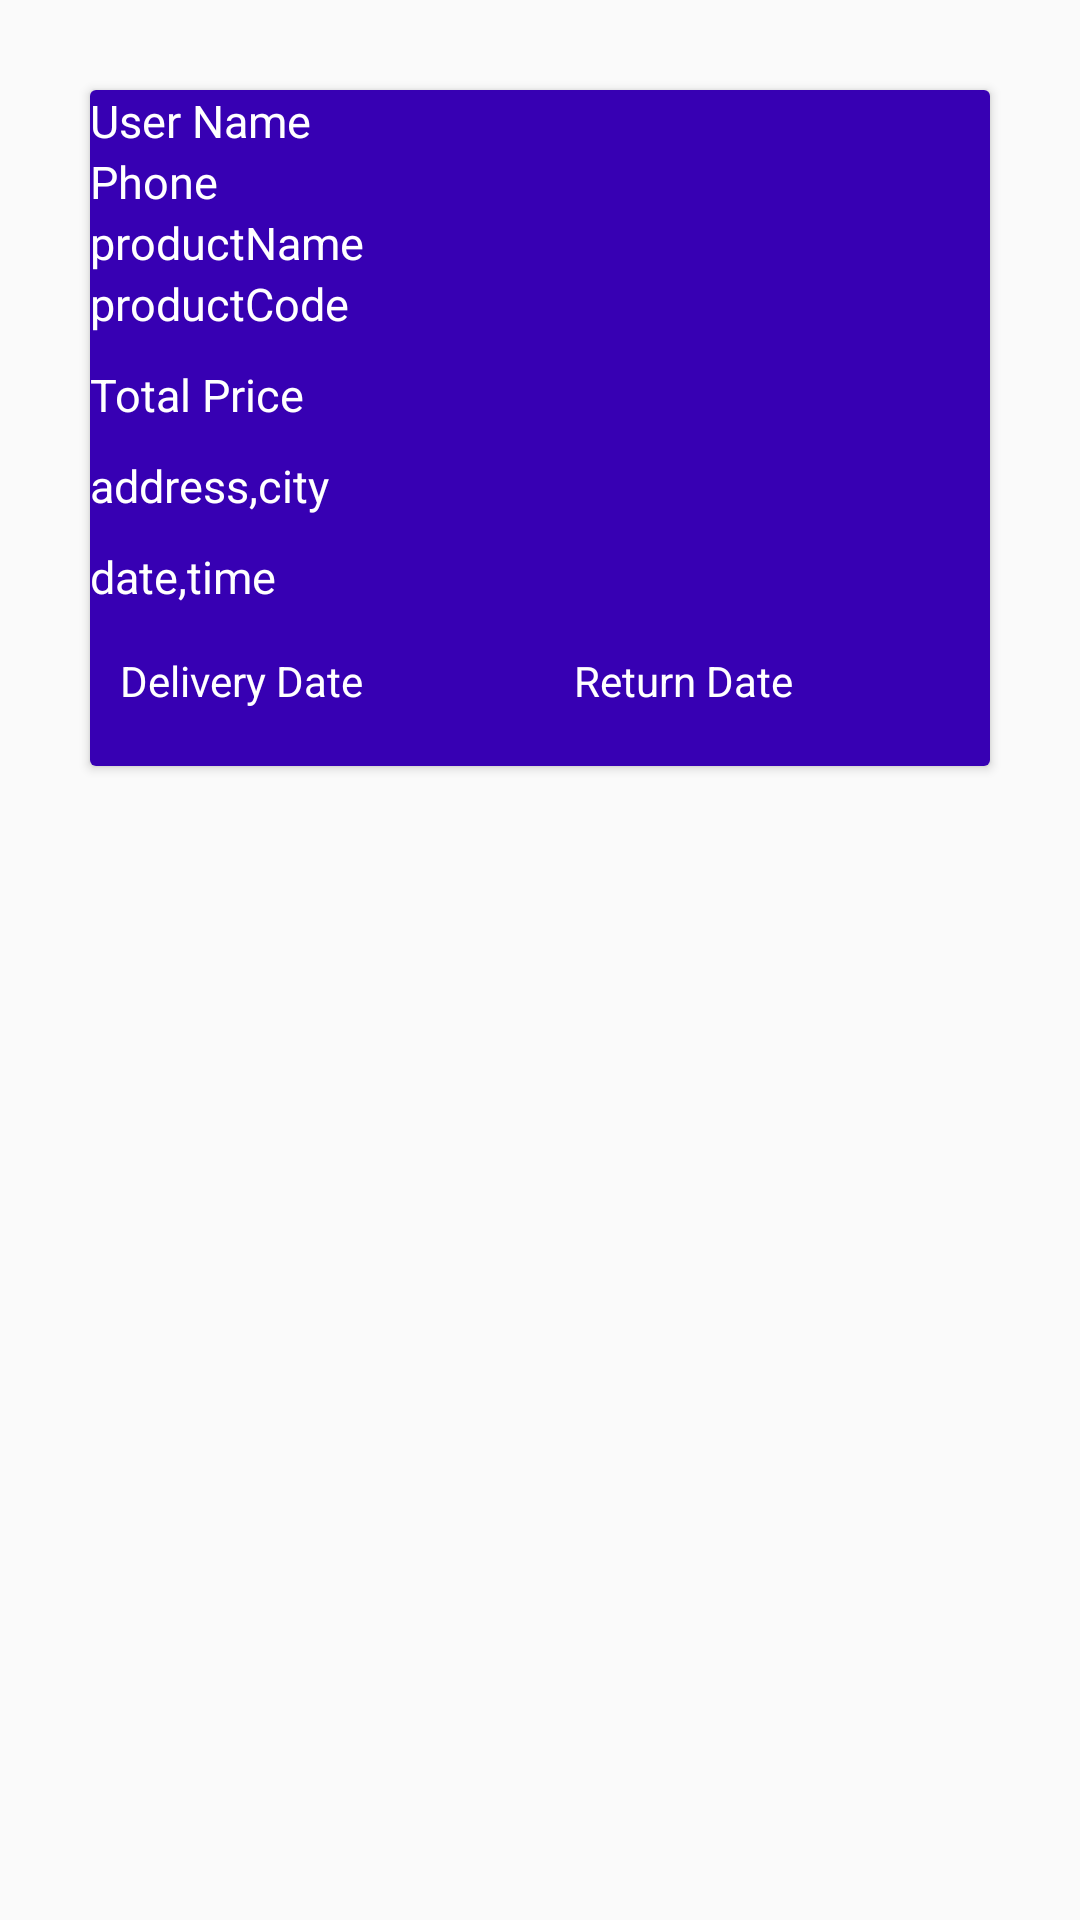

This screen was rendered from an Android layout file. Write that file and the resources it references.
<!-- AndroidManifest.xml: application theme AppTheme -->
<!-- res/layout/orders_layout.xml -->
<?xml version="1.0" encoding="utf-8"?>
<LinearLayout android:layout_width="wrap_content"
    android:layout_height="wrap_content"
    xmlns:tools="http://schemas.android.com/tools"
    android:orientation="vertical"
    xmlns:android="http://schemas.android.com/apk/res/android">

    <androidx.cardview.widget.CardView
        android:layout_width="match_parent"
        android:layout_height="wrap_content"
        android:layout_margin="30dp">

        <RelativeLayout
            android:layout_width="match_parent"
            android:layout_height="wrap_content"
            android:background="@color/colorPrimaryDark">

            <TextView
                android:id="@+id/userName_orderList"
                android:layout_width="match_parent"
                android:layout_height="wrap_content"
                android:text="User Name"
                android:textColor="#fff"
                android:textSize="15dp" />

            <TextView
                android:id="@+id/phonenumber_orderList"
                android:layout_width="match_parent"
                android:layout_height="wrap_content"
                android:text="Phone"
                android:textColor="#fff"
                android:textSize="15dp"
                android:layout_below="@id/userName_orderList" />
            <TextView
                android:id="@+id/ppppp"
                android:layout_width="match_parent"
                android:layout_height="wrap_content"
                android:text="productName"
                android:textColor="#fff"
                android:textSize="15dp"
                android:layout_below="@id/phonenumber_orderList" />
            <TextView
                android:id="@+id/productCode_orderList"
                android:layout_width="match_parent"
                android:layout_height="wrap_content"
                android:textColor="#fff"
                android:text="productCode"
                android:textSize="15dp"
                android:layout_below="@id/ppppp" />

            <TextView
                android:id="@+id/totalPrice_orderList"
                android:layout_width="match_parent"
                android:layout_height="wrap_content"
                android:textColor="#fff"
                android:layout_below="@id/productCode_orderList"
                android:text="Total Price"
                android:layout_marginTop="10dp"
                android:textSize="15dp" />

            <TextView
                android:id="@+id/address_orderList"
                android:layout_width="match_parent"
                android:layout_height="wrap_content"
                android:textColor="#fff"
                android:layout_below="@id/totalPrice_orderList"
                android:text="address,city"
                android:layout_marginTop="10dp"
                android:textSize="15dp" />
            <TextView
                android:id="@+id/dateTime_orderList"
                android:layout_width="match_parent"
                android:layout_height="wrap_content"
                android:textColor="#fff"
                android:layout_below="@id/address_orderList"
                android:text="date,time"
                android:layout_marginTop="10dp"
                android:textSize="15dp" />


            <LinearLayout
                android:id="@+id/layoutdeliveryDate"
                android:layout_width="wrap_content"
                android:layout_height="wrap_content"
                android:orientation="horizontal"
                android:layout_marginTop="15dp"
                android:layout_below="@id/dateTime_orderList">

            <LinearLayout
                android:layout_width="wrap_content"
                android:layout_height="wrap_content"
                android:orientation="vertical"
                android:layout_marginLeft="10sp">
                <TextView
                    android:layout_width="wrap_content"
                    android:layout_height="wrap_content"
                    android:textColor="#fff"
                    android:text="Delivery Date"/>
                <TextView
                    android:id="@+id/deliveryPickUpDate_orderList"
                    android:layout_width="wrap_content"
                    android:layout_height="wrap_content"
                    android:textColor="#fff"
                    android:layout_gravity="center"
                    tools:text="-- --"/>

            </LinearLayout>
            <LinearLayout

                android:layout_width="wrap_content"
                android:layout_height="wrap_content"
                android:orientation="vertical"
                android:layout_marginLeft="70sp">
                <TextView
                    android:layout_width="wrap_content"
                    android:layout_height="wrap_content"
                    android:textColor="#fff"
                    android:text="Return Date" />
                <TextView
                    android:id="@+id/pickUpDate_orderlist"
                    android:layout_width="wrap_content"
                    android:layout_height="wrap_content"
                    android:layout_gravity="center"
                    android:textColor="#fff"
                    tools:text="-- --"/>

            </LinearLayout>
            </LinearLayout>



        </RelativeLayout>

    </androidx.cardview.widget.CardView>

</LinearLayout>
<!-- resources referenced by this layout -->
<resources>
  <style name="AppTheme" parent="Theme.AppCompat.Light.NoActionBar">
  
          
          <item name="colorPrimary">#E4CDDC39</item>
  
          <item name="colorPrimaryDark">#E4CDDC39</item>
          <item name="colorAccent">#4CAF50</item>
      </style>
  <style name="Theme.AppCompat.Light.NoActionBar">
          <item name="windowActionBar">false</item>
          <item name="windowNoTitle">true</item>
  
      </style>
  <!-- not gathered from this repository: default colours our renderer supplied (Android Studio template values) -->
  <color name="colorPrimaryDark">#FF3700B3</color>
</resources>
